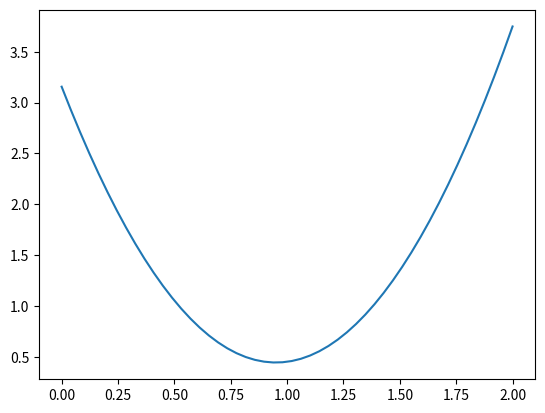

This figure's Python source:
%pip install -q matplotlib
%pip install -q numpy

import numpy as np
import matplotlib.pyplot as plt

from math import pow

def calcule_y_linear_function(x: float, bias: float, slope: float) -> float:
    """Calcule the current y from f(x) = weight * slope + bias

    Args:
        x (float): Current x in X axle
        bias (float): The b in f(x) = ax + b
        slope (float): The 'a' in f(x) = ax + b

    Returns:
        float: y value from the linear function
    """
    return bias + (slope * x)

def calcule_square_error(real_dots: np.ndarray, bias: float, slope: float) -> float:
    """Calcule the current square error

    Args:
        real_dots (np.ndarray): Real points (x, y) collected out of IA
        bias (float): The 'b' in f(x) = ax + b
        slope (float): The 'a' in f(x) = ax + b

    Returns:
        float: calcule from square error
    """


    # x_dot and y_dot are real values collecteds
    # calcule the error of the linear regression in x_dot
    tmp_error: float = 0
    for x_dot, y_dot in real_dots:
        tmp_error += pow((y_dot - calcule_y_linear_function(x=x_dot, bias=bias, slope=slope)), 2)
        
    return tmp_error

def calcule_error_curve_values(slope: float, real_dots: np.ndarray, x_ticks: np.ndarray) -> np.ndarray:
    """Get all square error curve values in x linespace

    Args:
        slope (float): The a in f(x) = ax + b (weight)
        real_dots (np.ndarray): Real points (x, y) collected out of IA
        x_ticks (np.ndarray): All x values to calculate (x axle)

    Returns:
        np.ndarray: All square error calculated
    """

    # x_ticks are all avaliable bias
    # bias = intecept
    y_errors_values: list[float] = [calcule_square_error(slope=slope, bias=bias, real_dots=real_dots) for bias in x_ticks]

    return np.array(y_errors_values)

def calcule_gradient_line(x_ticks: np.ndarray, bias: float, slope: float) -> np.ndarray:
    # TODO: Study more about gradient
    gradient_values: list[float] = [calcule_y_linear_function(x=x, bias=bias, slope=slope) for x in x_ticks]

    return np.array(gradient_values)


def calcule_tan(slope: float, derivative: float, square_errors_values: np.ndarray, x_ticks: np.ndarray) -> np.ndarray:
    # TODO: Implement tan function to calculate the line
    tan_values: list[float] = []

    for x in x_ticks:
        continue


    return np.array(tan_values)

X_TICKS = np.linspace(0, 2)
REAL_DOTS = np.array([(0.5, 1.4), (2.3, 1.9), (2.9, 3.2)])
SLOPE = 0.64

y_ticks: np.ndarray = calcule_error_curve_values(SLOPE, REAL_DOTS, X_TICKS)

plt.plot(X_TICKS, y_ticks)